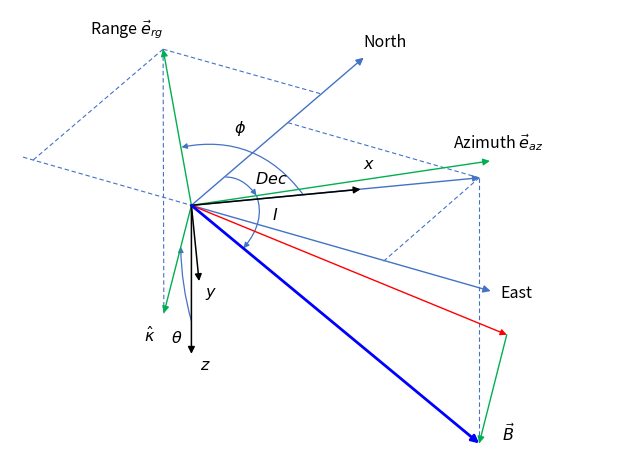

Write Python code to recreate this figure. (Note: this script raises an exception after producing the figure.)
"""Fig. 29 — Relation between the east-north and vertical coordinate and the
B-aligned coordinate Here the geomagnetic field B is assigned with declination
Dec and inclination, or geomagnetic dip angle I. The direction of x-axis in the
B-aligned coordinate is parallel to the projection of B on the horizontal plane.

ATBD L1 SAR (atbd-l1-sar), section 4.10.5 (Step 3, equation 4.111 and the text
that follows). Redrawn from the original figure and the text of the section:
the B-aligned frame has x along the horizontal projection of the geomagnetic
field B, z vertically downward and y = z x x; the figure also shows the range
direction (unit vector e_rg, LOS projected on the horizontal plane), the
azimuth direction (unit vector e_az), the propagation vector kappa (green arrow
pointing downwards), the incidence angle theta, the angle phi between the
projection of kappa on the horizontal plane and x, and the projection of B
along kappa (red arrow). This is a schematic perspective sketch: the positions
and angles are qualitative, taken from the original figure, not measured.

To modify: change the positions in GEOMETRY (pixels of the original figure,
x to the right, y downwards), the labels in LABELS or the colours in COLOURS,
then run ``python3 fig29.py`` (matplotlib needed): it rewrites
fig29.svg (web page) and fig29.pdf (PDF export) next to this file. Commit the
three files together. Keep a dark text colour: the page puts a white
background behind the figure in both site themes.
"""

from pathlib import Path

import matplotlib

matplotlib.use("Agg")
import matplotlib.pyplot as plt  # noqa: E402
from matplotlib.patches import FancyArrowPatch  # noqa: E402
from matplotlib.path import Path as MPath  # noqa: E402

# -- colours and sizes -------------------------------------------------------
COLOURS = {"text": "#000000", "black": "#000000", "blue": "#4472c4",
           "B": "#0000ff", "green": "#00b050", "red": "#ff0000"}
WIDTH_IN = 6.2  # PDF text width
FONT_PT = 11.5  # the PDF export prints it at about 65 %: subscripts stay >= 5 pt

# -- geometry (pixels of the original figure, y downwards) -------------------
X_MIN, X_MAX, Y_MIN, Y_MAX = -10, 800, 5, 595  # canvas, with room for the larger text
ORIGIN = (227, 261)  # origin of all the vectors
RANGE_TIP, AZIMUTH_TIP = (190, 57), (617, 203)  # e_rg and e_az
NORTH_TIP, EAST_TIP = (452, 68), (618, 373)
X_TIP, Y_TIP, Z_TIP = (448, 240), (237, 360), (227, 455)  # B-aligned axes
B_TIP = (603, 572)  # the geomagnetic field
B_HORIZ = (603, 225)  # projection of B on the horizontal plane (along x)
KAPPA_TIP = (191, 402)  # propagation vector, green, pointing downwards
B_ALONG_KAPPA = (639, 430)  # projection of B along kappa (red arrow)
# dashed construction lines, each ((x, y), (x, y))
DASHED = [
    (RANGE_TIP, KAPPA_TIP),  # vertical, under the range tip
    (RANGE_TIP, (395, 115)),  # to the north axis
    ((353, 153), B_HORIZ),  # from the north axis to the projection of B
    (RANGE_TIP, (20, 202)),
    ((7, 198), ORIGIN),
    ((478, 334), B_HORIZ),  # from the east axis to the projection of B
    (B_HORIZ, B_TIP),  # vertical, from the projection of B down to B
]
# angle arcs: (start, a point on the arc, end); the arrow points to the end
ARC_PHI = ((373, 247), (303, 191), (214, 185))  # x axis to range direction
ARC_DEC = ((272, 224), (293, 230), (312, 248))  # north to x axis
ARC_I = ((312, 248), (314, 282), (295, 317))  # x axis (horizontal) down to B
ARC_THETA = ((227, 412), (217, 365), (213, 315))  # vertical (z) to kappa

# -- labels (mathtext), word for word from the original figure ----------------
LABELS = {
    "range": (r"Range $\vec{e}_{rg}$", (95, 30), "left"),
    "azimuth": (r"Azimuth $\vec{e}_{az}$", (569, 178), "left"),
    "north": ("North", (452, 47), "left"),
    "east": ("East", (630, 376), "left"),
    "x": (r"$x$", (459, 207), "center"),
    "y": (r"$y$", (253, 376), "center"),
    "z": (r"$z$", (245, 470), "center"),
    "B": (r"$\vec{B}$", (633, 560), "left"),
    "kappa": (r"$\hat{\kappa}$", (172, 432), "center"),
    "phi": (r"$\phi$", (290, 160), "center"),
    "dec": (r"$Dec$", (332, 227), "center"),
    "I": (r"$I$", (336, 273), "center"),
    "theta": (r"$\theta$", (208, 434), "center"),
}

# -- drawing -------------------------------------------------------------------
plt.rcParams.update({"mathtext.fontset": "dejavusans", "font.size": FONT_PT})
fig = plt.figure(figsize=(WIDTH_IN, WIDTH_IN * (Y_MAX - Y_MIN) / (X_MAX - X_MIN)))
ax = fig.add_axes([0, 0, 1, 1])
ax.set_xlim(X_MIN, X_MAX)
ax.set_ylim(Y_MAX, Y_MIN)
ax.axis("off")


def arrow(p0, p1, colour, lw=1.0, head=9, rad=0.0, style="-|>"):
    ax.annotate("", xy=p1, xytext=p0, arrowprops=dict(
        arrowstyle=style, color=COLOURS[colour], lw=lw, shrinkA=0, shrinkB=0,
        mutation_scale=head, connectionstyle=f"arc3,rad={rad}"))


for p0, p1 in DASHED:
    ax.plot([p0[0], p1[0]], [p0[1], p1[1]], color=COLOURS["blue"], lw=0.8,
            dashes=(4, 2.5), zorder=1)

# thin blue lines: north, east, and the projection of B on the horizontal plane
arrow(ORIGIN, NORTH_TIP, "blue", head=11)
arrow(ORIGIN, EAST_TIP, "blue", head=11)
arrow(ORIGIN, B_HORIZ, "blue")
# green: range, azimuth, kappa; green segment closing the triangle with B
arrow(ORIGIN, RANGE_TIP, "green", head=10)
arrow(ORIGIN, AZIMUTH_TIP, "green", head=10)
arrow(ORIGIN, KAPPA_TIP, "green", head=10)
arrow(B_ALONG_KAPPA, B_TIP, "green", head=10)
# black axes x, y, z (B-aligned)
arrow(ORIGIN, X_TIP, "black", lw=1.1, head=10)
arrow(ORIGIN, Y_TIP, "black", lw=1.1, head=10)
arrow(ORIGIN, Z_TIP, "black", lw=1.1, head=10)
# the red arrow (B projected along kappa) and the geomagnetic field B
arrow(ORIGIN, B_ALONG_KAPPA, "red", head=9)
arrow(ORIGIN, B_TIP, "B", lw=2.0, head=11)
# angle arcs
for p0, pm, p1 in (ARC_PHI, ARC_DEC, ARC_I, ARC_THETA):
    ctrl = (2 * pm[0] - (p0[0] + p1[0]) / 2, 2 * pm[1] - (p0[1] + p1[1]) / 2)
    ax.add_patch(FancyArrowPatch(
        path=MPath([p0, ctrl, p1], [MPath.MOVETO, MPath.CURVE3, MPath.CURVE3]),
        arrowstyle="-|>", color=COLOURS["blue"], lw=0.9, mutation_scale=8,
        shrinkA=0, shrinkB=0))

for s, (x, y), ha in LABELS.values():
    ax.text(x, y, s, color=COLOURS["text"], ha=ha, va="center")

# -- output (same bytes for the same script: fixed ids and dates) -------------
if __name__ == "__main__":
    plt.rcParams.update({"svg.hashsalt": "esa-doc2open", "svg.fonttype": "path",
                         "pdf.fonttype": 42})
    stem = Path(__file__).with_suffix("")
    fig.savefig(f"{stem}.svg", format="svg", transparent=True, metadata={"Date": None})
    fig.savefig(f"{stem}.pdf", format="pdf", transparent=True,
                metadata={"CreationDate": None, "ModDate": None})
